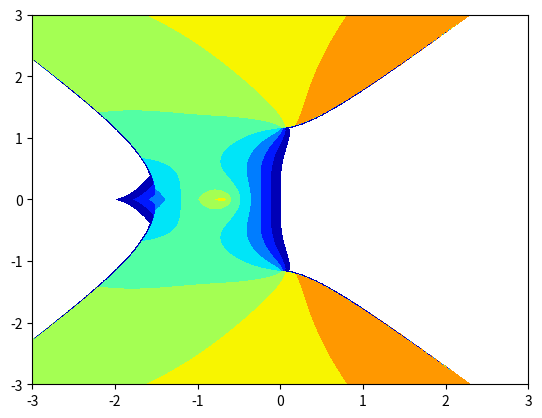

This figure's Python source:
from numpy import *
from matplotlib import pyplot as plt




t=linspace(-3,3,1000)
X,Y=meshgrid(t,t)
Z=X+Y*1j
valeur_de_stabilité= abs( 1+Z+(3/4)*(Z**2) + sqrt( (1+Z+(3/4)*(Z**2))**2 - Z**2 )) /2
plt.contourf(X,Y,valeur_de_stabilité,arange(0,1.1,0.1),cmap=plt.cm.jet_r)
plt.show()